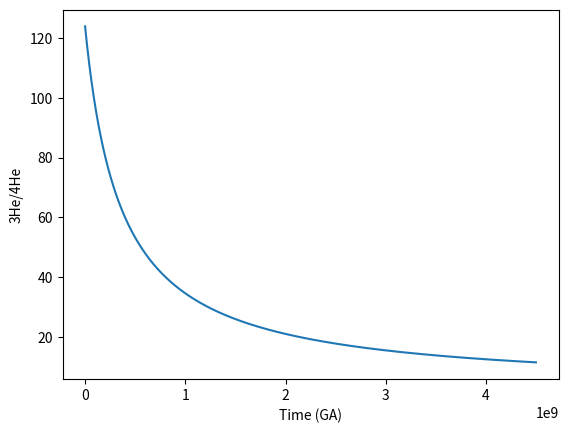

This chart was generated by the following Python code:
import numpy as np
import matplotlib.pyplot as plt
import math

Fe_wt = 40.0
Ni_wt = 20.0
Si_wt = 30.0
O_wt = 10.0

# Define atomic masses
atomic_masses = {'Fe': 55.845, 'Ni': 58.6934, 'Si': 28.0855, 'O': 15.999}

total_weight = (Fe_wt + Ni_wt + Si_wt + O_wt) / 100

molar_fracs = {element: (wt / atomic_masses[element]) / total_weight
                for element, wt in zip(atomic_masses, [Fe_wt, Ni_wt, Si_wt, O_wt])}

avg_metal_atomic_mass = sum(molar_fracs[element] * atomic_masses[element] for element in molar_fracs)

SiO2_wt =48.88
TiO2_wt =1.73
Al2O3_wt = 16.77
FeO_wt = 9.71
Fe2O3_wt = 0.00
MgO_wt = 6.65
CaO_wt = 9.86
Na2O_wt = 3.62
K2O_wt = 1.93
# Define atomic masses
atomic_masses = {'Si': 28.085, 'Ti': 47.867, 'Al': 26.982, 'Fe': 55.845, 'O': 15.999, 'Mg': 24.305, 'Ca': 40.078, 'Na': 22.990, 'K': 39.098}

oxide_formulas = {'SiO2': ['Si', 'O', 'O'],
                    'TiO2': ['Ti', 'O', 'O'],
                    'Al2O3': ['Al', 'Al', 'O', 'O', 'O'],
                    'FeO': ['Fe', 'O'],
                    'Fe2O3': ['Fe', 'Fe', 'O', 'O', 'O'],
                    'MgO': ['Mg', 'O'],
                    'CaO': ['Ca', 'O'],
                    'Na2O': ['Na', 'Na', 'O'],
                    'K2O': ['K', 'K', 'O']}

oxide_wts = [SiO2_wt, TiO2_wt, Al2O3_wt, FeO_wt, Fe2O3_wt, MgO_wt, CaO_wt, Na2O_wt, K2O_wt]
total_weight = sum(oxide_wts)

molar_fracs = {oxide: (wt / sum(atomic_masses[element] for element in oxide_formulas[oxide])) / total_weight
                for oxide, wt in zip(oxide_formulas, oxide_wts)}

avg_bse_atomic_mass = sum(molar_fracs[oxide] * sum(atomic_masses[element] for element in oxide_formulas[oxide])
                        for oxide in molar_fracs)


# Calculate the initial concentration of Uranium and thorium
U_amu = 238.02891
Th_amu = 232.03806
# Input parameters
t = 4.64 #Billion years ago
U_concetration_mol_g = 0.02 / 1e6 / U_amu
Th_concentration_mol_g = 0.08 / 1e6 / Th_amu
mass_bse = 3.9663e+27
mass_core = 1.9832e+27

uranium_decay_constant = 4.916e-18  # 238U decay constant (1/yr)
thorium_decay_constant = 1.55e-18  # 232Th decay constant (1/yr)
time_elapsed = 4.5e9  # Time elapsed in years (e.g., age of Earth)

initial_uranium_concentration = U_concetration_mol_g / math.exp(-uranium_decay_constant * time_elapsed)
initial_thorium_concentration = Th_concentration_mol_g / math.exp(-thorium_decay_constant * time_elapsed)

atm_3_4_he = 1.34e-6

delIW = -6

T_adiabat = 1833.3777 + (((4500 * (1 / 4)) * 1))

X_sio2 = 0.456
X_s = 0.0355

a_coeff = 0.1
b_coeff = -11000
c_coeff = -4700
d_coeff = 13000
e_coeff = -0.49


logD = a_coeff + (b_coeff / T_adiabat) + c_coeff * ((1 - X_s) ** 2) / T_adiabat + d_coeff * ((1 - X_sio2) ** 2) / T_adiabat + e_coeff * delIW

Dm = 10 ** logD

He_ratio = 1.66e-4

U_mol_g_metal = (initial_uranium_concentration * Dm)
U_mol_metal = U_mol_g_metal * 1.9831e+27
U235_mol_metal = U_mol_metal * 0.00720
U238_mol_metal = U_mol_metal * 0.99275

Th_mol_g_metal = initial_thorium_concentration * Dm
Th_mol_metal = Th_mol_g_metal * 1.9831e+27

he_4 = 1.69084641083620e+17 / 4
he_3 = He_ratio * he_4

time_vector = np.arange(0, 4.5e9, 1e6)

he3_ratio_temporal = []

U_238_mol_g= initial_uranium_concentration*.99275
U_235_mol_g=initial_thorium_concentration*.00720

lambda_U235 = 9.85e-10 # Decay constant of uranium-235 in years^-1
lambda_U238 = 1.55125e-10 # Decay constant of uranium-238 in years^-1
lambda_Th232 = 4.9475e-11 # Decay constant of thorium-232 in years^-1

U_238_lambda = -1.54e-10
U_235_lambda = -9.72e-10
Th_232_lambda = -4.940e-11

U_238_initial_mol_g = U_238_mol_g / np.exp(-U_238_lambda * 4.5e9)
U_235_initial_mol_g = U_235_mol_g / np.exp(-U_235_lambda * 4.5e9)
Th_232_initial_mol_g = Th_mol_metal / np.exp(-Th_232_lambda * 4.5e9)

atm_3_4_he = 1.34e-6

delIW = -6

T_adiabat = 1833.3777 + (((4500 * (1 / 4)) * 1))

X_sio2 = 0.456
X_s = 0.0355

a_coeff = 0.1
b_coeff = -11000
c_coeff = -4700
d_coeff = 13000
e_coeff = -0.49

BSE_initial = 1.68e-10
BSE_initial_Th = 6.90e-10

logD = a_coeff + (b_coeff / T_adiabat) + c_coeff * ((1 - X_s) ** 2) / T_adiabat + d_coeff * ((1 - X_sio2) ** 2) / T_adiabat + e_coeff * delIW

Dm = 10 ** logD

He_ratio = 1.66e-4

U_mol_g_metal = (BSE_initial * Dm)
U_mol_metal = U_mol_g_metal * 1.9831e+27
U235_mol_metal = U_mol_metal * 0.00720
U238_mol_metal = U_mol_metal * 0.99275

Th_mol_g_metal = BSE_initial_Th * Dm
Th_mol_metal = Th_mol_g_metal * 1.9831e+27

he_4 = 1.69084641083620e+17 / 4
he_3 = He_ratio * he_4

time_vector = np.arange(0, 4.5e9, 1e6)

he3_ratio_temporal = []

for t in time_vector:
    U238_left = U238_mol_metal * np.exp(-1.54e-10 * t)
    U235_left = U235_mol_metal * np.exp(-9.72e-10 * t)
    Th232_left = Th_mol_metal * np.exp(-4.940e-11 * t)

    alpha_Th232_mol = (Th_mol_metal - Th232_left) * (6)
    alpha_U235_mol = (U235_mol_metal - U235_left) * (7)
    alpha_U238_mol = (U238_mol_metal - U238_left) * (8)

    He_4_temporal = he_4 + alpha_Th232_mol + alpha_U235_mol + alpha_U238_mol
    he3_ratio_temporal.append(he_3 / He_4_temporal)

he3_ratio_temporal = np.array(he3_ratio_temporal)

plt.plot(time_vector, (he3_ratio_temporal / atm_3_4_he))
plt.xlabel('Time (GA)')
plt.ylabel('3He/4He')
plt.show()


